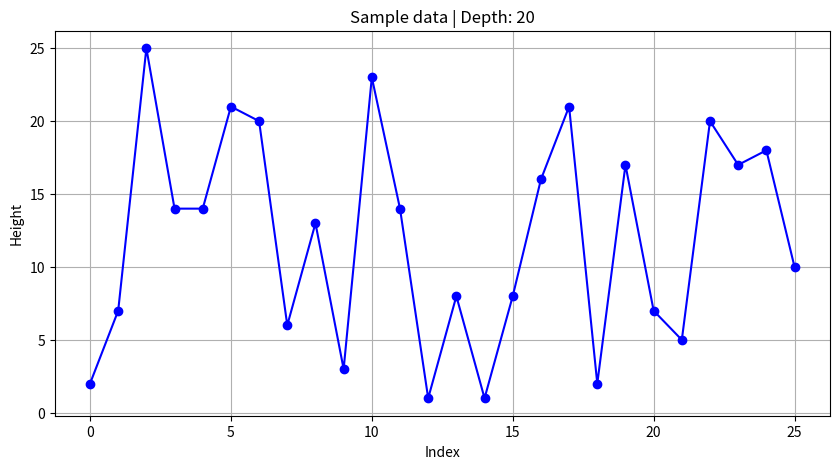
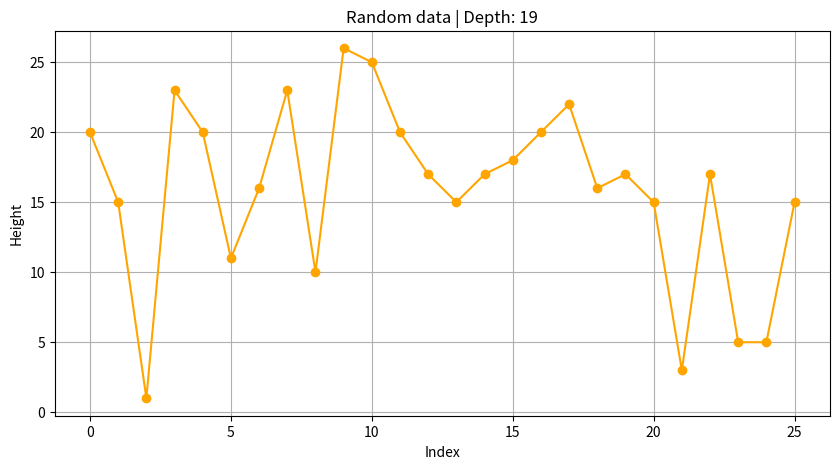

These charts were generated, in order, by the following Python code:
import random
import matplotlib.pyplot as plt

# Функція для пошуку найбільшої глибини
def find_max_depth(heights):
    n = len(heights)
    max_d = 0
    # Прохід по кожному елементу (крім крайніх)
    for i in range(n):
        # Знаходження найвищої точки зліва
        left_max = max(heights[:i]) if i > 0 else 0
        # Знаходження найвищої точки справа
        right_max = max(heights[i+1:]) if i < n-1 else 0
        water_level = min(left_max, right_max)
        depth = water_level - heights[i]
        if depth > max_d:
            max_d = depth    
    return max_d

# Функція для створення та збереження графіка
def save_lake_plot(data, depth, title, filename, line_color='blue'):
    plt.figure(figsize=(10, 5))
    plt.plot(data, 'o-', color=line_color)
    plt.title(title + " | Depth: " + str(depth))
    plt.xlabel("Index")
    plt.ylabel("Height")
    plt.grid(True)
    
    # Зберігаємо фото, як і було в оригіналі
    plt.savefig(filename)
    print("File saved as:", filename)
    plt.close()

# Готові дані
sample_data = [2, 7, 25, 14, 14, 21, 20, 6, 13, 3, 23, 14, 1, 8, 1, 8, 16, 21, 2, 17, 7, 5, 20, 17, 18, 10]
sample_res = find_max_depth(sample_data)
print("Sample data:", sample_data)
print("Maximum depth (sample):", sample_res)
save_lake_plot(sample_data, sample_res, "Sample data", "sample_data.png")

# Рандомні дані
random_data = []
for _ in range(26):
    random_data.append(random.randint(0, 26))
random_res = find_max_depth(random_data)
print("\nRandom data:", random_data)
print("Maximum depth (random):", random_res)
save_lake_plot(random_data, random_res, "Random data", "random_data.png", line_color='orange')
